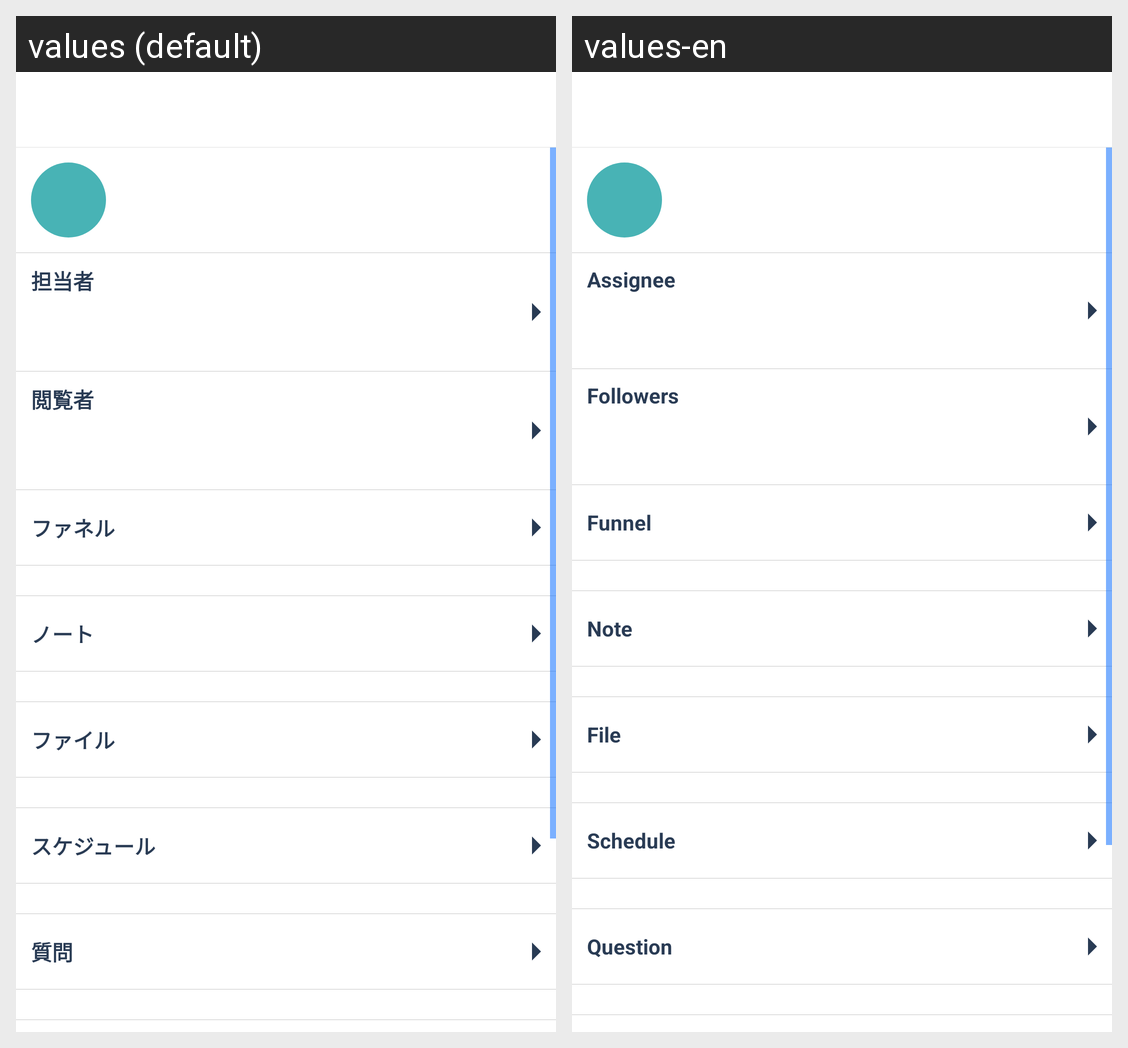

For this localized Android screen grid, give each drawn string resource with its value in every locale shown.
Android screen res/layout/info.xml rendered under 2 locales, left to right: values (default), values-en. Device: Nexus 5 (rendered at 1080×1920; each locale shown at half size, 540×960, under a caption strip naming it); theme ChatCenterTheme.Slide.
Strings drawn on this screen, with the default value and each locale's value (text and hints the layout hard-codes, and strings that could not be matched under every locale, appear in the picture but are not listed):

assignee
  values: 担当者
  values-en: Assignee

followers
  values: 閲覧者
  values-en: Followers

funnel
  values: ファネル
  values-en: Funnel

note
  values: ノート
  values-en: Note

file
  values: ファイル
  values-en: File

schedule
  values: スケジュール
  values-en: Schedule

question
  values: 質問
  values-en: Question
